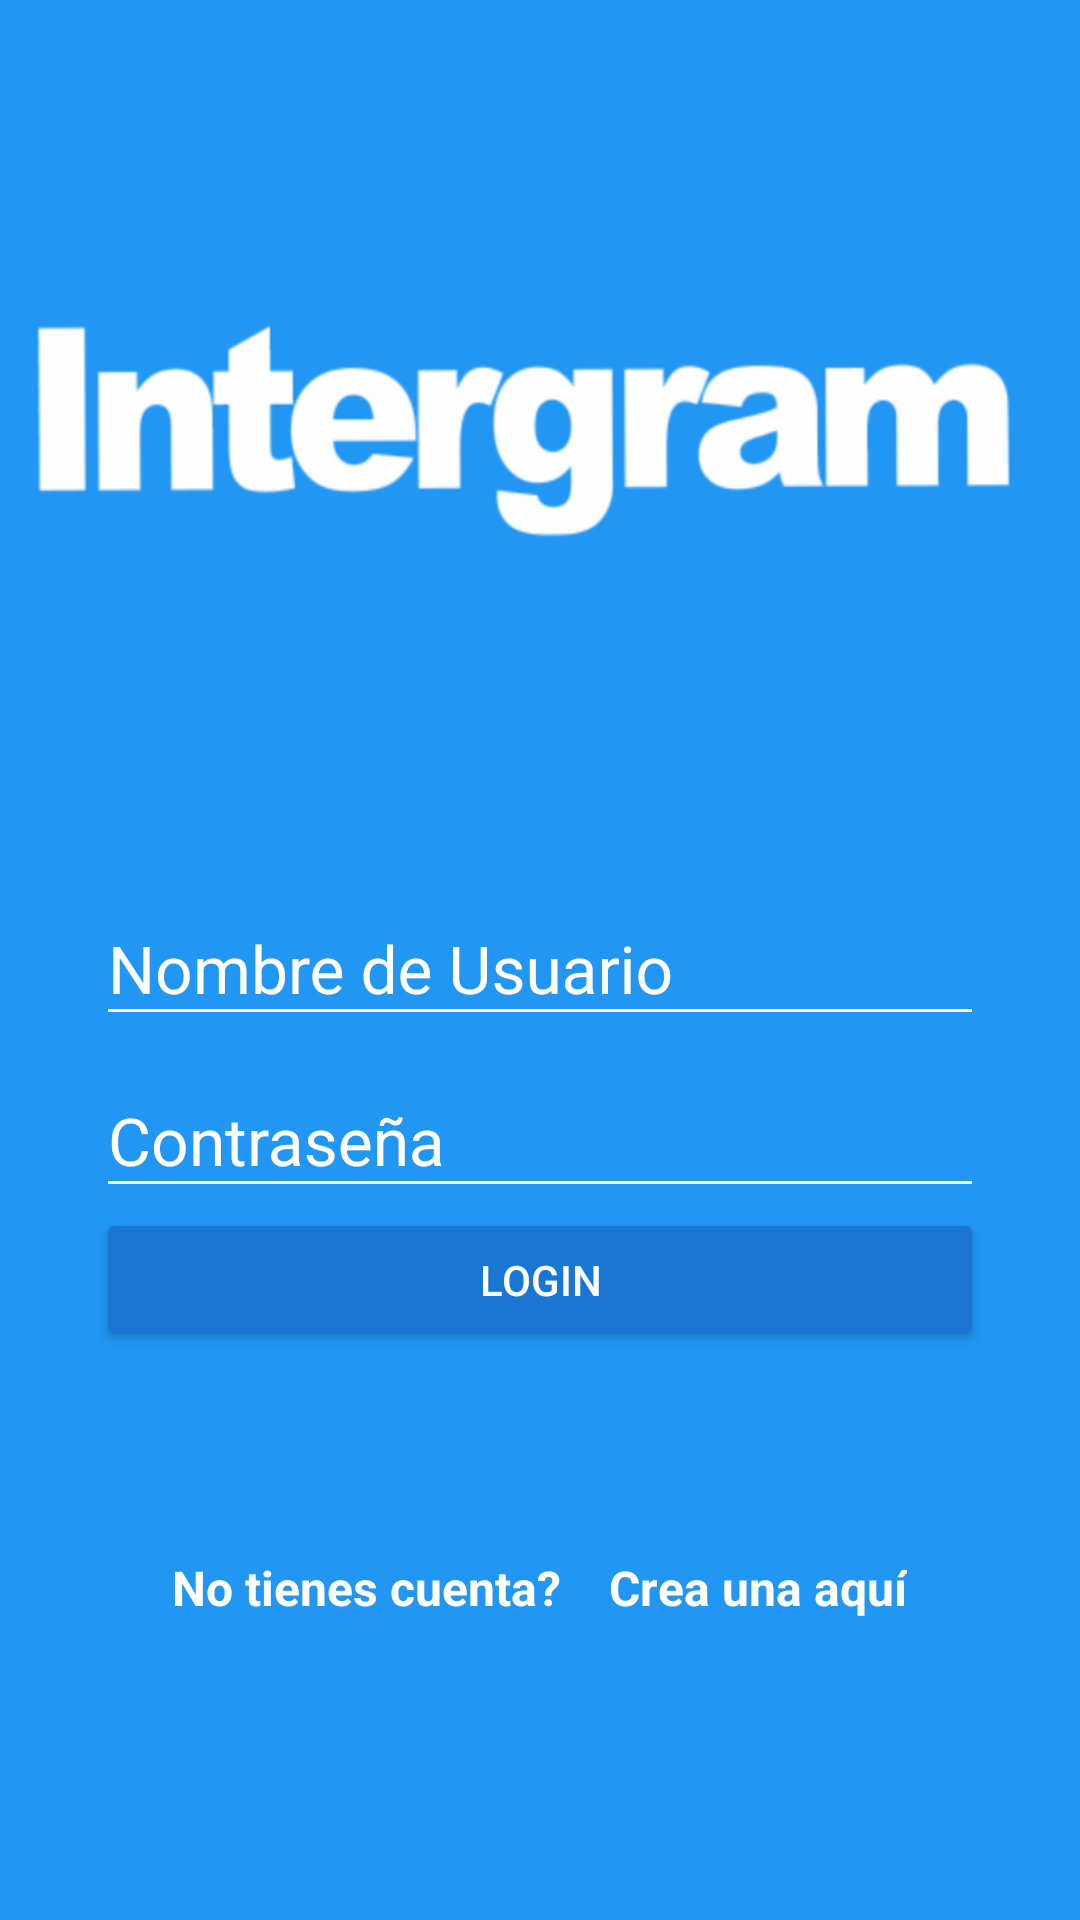

Write the Android layout XML for this screen, with the resource values it uses.
<!-- AndroidManifest.xml: application theme AppTheme -->
<!-- res/layout/activity_main.xml -->
<?xml version="1.0" encoding="utf-8"?>
<android.support.design.widget.CoordinatorLayout xmlns:android="http://schemas.android.com/apk/res/android"
    xmlns:app="http://schemas.android.com/apk/res-auto"
    xmlns:tools="http://schemas.android.com/tools"
    android:layout_width="match_parent"
    android:layout_height="match_parent"
    android:background="@color/colorPrimary"
    tools:context=".MainActivity">

    <LinearLayout
        android:layout_width="match_parent"
        android:layout_height="match_parent"
        android:orientation="vertical"
        android:weightSum="1">

        <RelativeLayout
            android:id="@+id/logo"
            android:layout_width="match_parent"
            android:layout_height="match_parent"
            android:layout_weight="0.6">


            <ImageView
                android:layout_width="match_parent"
                android:layout_height="80dp"
                android:layout_marginTop="100dp"
                android:onClick="goWebPage"
                android:background="@drawable/intergram" />

        </RelativeLayout>

        <ScrollView
            android:layout_width="match_parent"
            android:layout_height="match_parent"
            android:layout_weight="0.4"
            android:fillViewport="true">


            <LinearLayout
                android:layout_width="match_parent"
                android:layout_height="match_parent"
                android:orientation="vertical"
                android:padding="@dimen/padding_horizontal_login">

                <android.support.design.widget.TextInputLayout
                    android:layout_width="match_parent"
                    android:layout_height="wrap_content"
                    android:theme="@style/EditTextWhite">


                    <android.support.design.widget.TextInputEditText
                        android:id="@+id/username"
                        android:layout_width="match_parent"
                        android:layout_height="wrap_content"
                        android:hint="@string/hint_username" />
                    /*todo texto como el hint se debe creat en values-string y luego
                    ser llamados por su identificador*/
                </android.support.design.widget.TextInputLayout>

                <android.support.design.widget.TextInputLayout
                    android:layout_width="match_parent"
                    android:layout_height="wrap_content"
                    android:theme="@style/EditTextWhite">

                    <android.support.design.widget.TextInputEditText
                        android:id="@+id/password"
                        android:layout_width="match_parent"
                        android:layout_height="wrap_content"
                        android:hint="@string/hint_password"
                        android:inputType="textPassword" />
                </android.support.design.widget.TextInputLayout>

                <Button
                    android:id="@+id/login"
                    android:layout_width="match_parent"
                    android:layout_height="wrap_content"
                    android:onClick="goLogin"
                    android:text="@string/text_button_login"
                    android:theme="@style/RaisedButtonDark" />

                <RelativeLayout
                    android:layout_width="match_parent"
                    android:layout_height="match_parent"
                    android:gravity="center">

                    <TextView
                        android:id="@+id/donthaveAccount"
                        android:layout_width="wrap_content"
                        android:layout_height="wrap_content"
                        android:text="@string/dont_have_account"
                        android:textColor="@color/editTextColorWhite"
                        android:textSize="@dimen/textsize_donthaveaccount"
                        android:textStyle="bold" />

                    <TextView
                        android:id="@+id/createHere"
                        android:layout_width="wrap_content"
                        android:layout_height="wrap_content"
                        android:layout_marginLeft="@dimen/edittext_marginLeft"
                        android:layout_toRightOf="@id/donthaveAccount"
                        android:onClick="goCreateAccount"
                        android:text="@string/create_here"
                        android:textColor="@color/editTextColorWhite"
                        android:textSize="@dimen/textsize_donthaveaccount"
                        android:textStyle="bold" />

                </RelativeLayout>


            </LinearLayout>

        </ScrollView>


    </LinearLayout>
</android.support.design.widget.CoordinatorLayout>
<!-- resources referenced by this layout -->
<resources>
  <color name="colorPrimary">#2196F3</color>
  <color name="editTextColorWhite">#FFFFFF</color>
  <dimen name="edittext_marginLeft">16dp</dimen>
  <dimen name="padding_horizontal_login">32dp</dimen>
  <dimen name="textsize_donthaveaccount">16sp</dimen>
  <!-- drawable intergram: png bitmap (drawable-hdpi, 9728 bytes) -->
  <string name="create_here">Crea una aquí</string>
  <string name="dont_have_account">No tienes cuenta?</string>
  <string name="hint_password">Contraseña</string>
  <string name="hint_username">Nombre de Usuario</string>
  <string name="text_button_login">Login</string>
  <style name="EditTextWhite" parent="TextAppearance.AppCompat">
          <item name="android:textColorHint">@color/editTextColorWhite</item>
          <item name="android:textSize">@dimen/edittext_textsize_login</item>
          <item name="android:textColorPrimary">@color/editTextColorWhite</item>
          <item name="colorAccent">@color/editTextColorWhite</item>
          <item name="colorControlNormal">@color/editTextColorWhite</item>
          <item name="colorControlActivated">@color/editTextColorWhite</item>
      </style>
  <style name="RaisedButtonDark" parent="Theme.AppCompat.Light">
          <item name="colorButtonNormal">@color/colorPrimaryDark</item>
          <item name="colorControlHighlight">@color/colorPrimary</item>
          <item name="android:textColor">@android:color/white</item>
      </style>
  <style name="AppTheme" parent="Theme.AppCompat.Light.NoActionBar">
          
          <item name="colorPrimary">@color/colorPrimary</item>
          <item name="colorPrimaryDark">@color/colorPrimaryDark</item>
          <item name="colorAccent">@color/colorAccent</item>
      </style>
  <dimen name="edittext_textsize_login">22sp</dimen>
  <color name="colorPrimaryDark">#1976D2</color>
  <color name="colorAccent">#FF4180</color>
</resources>
